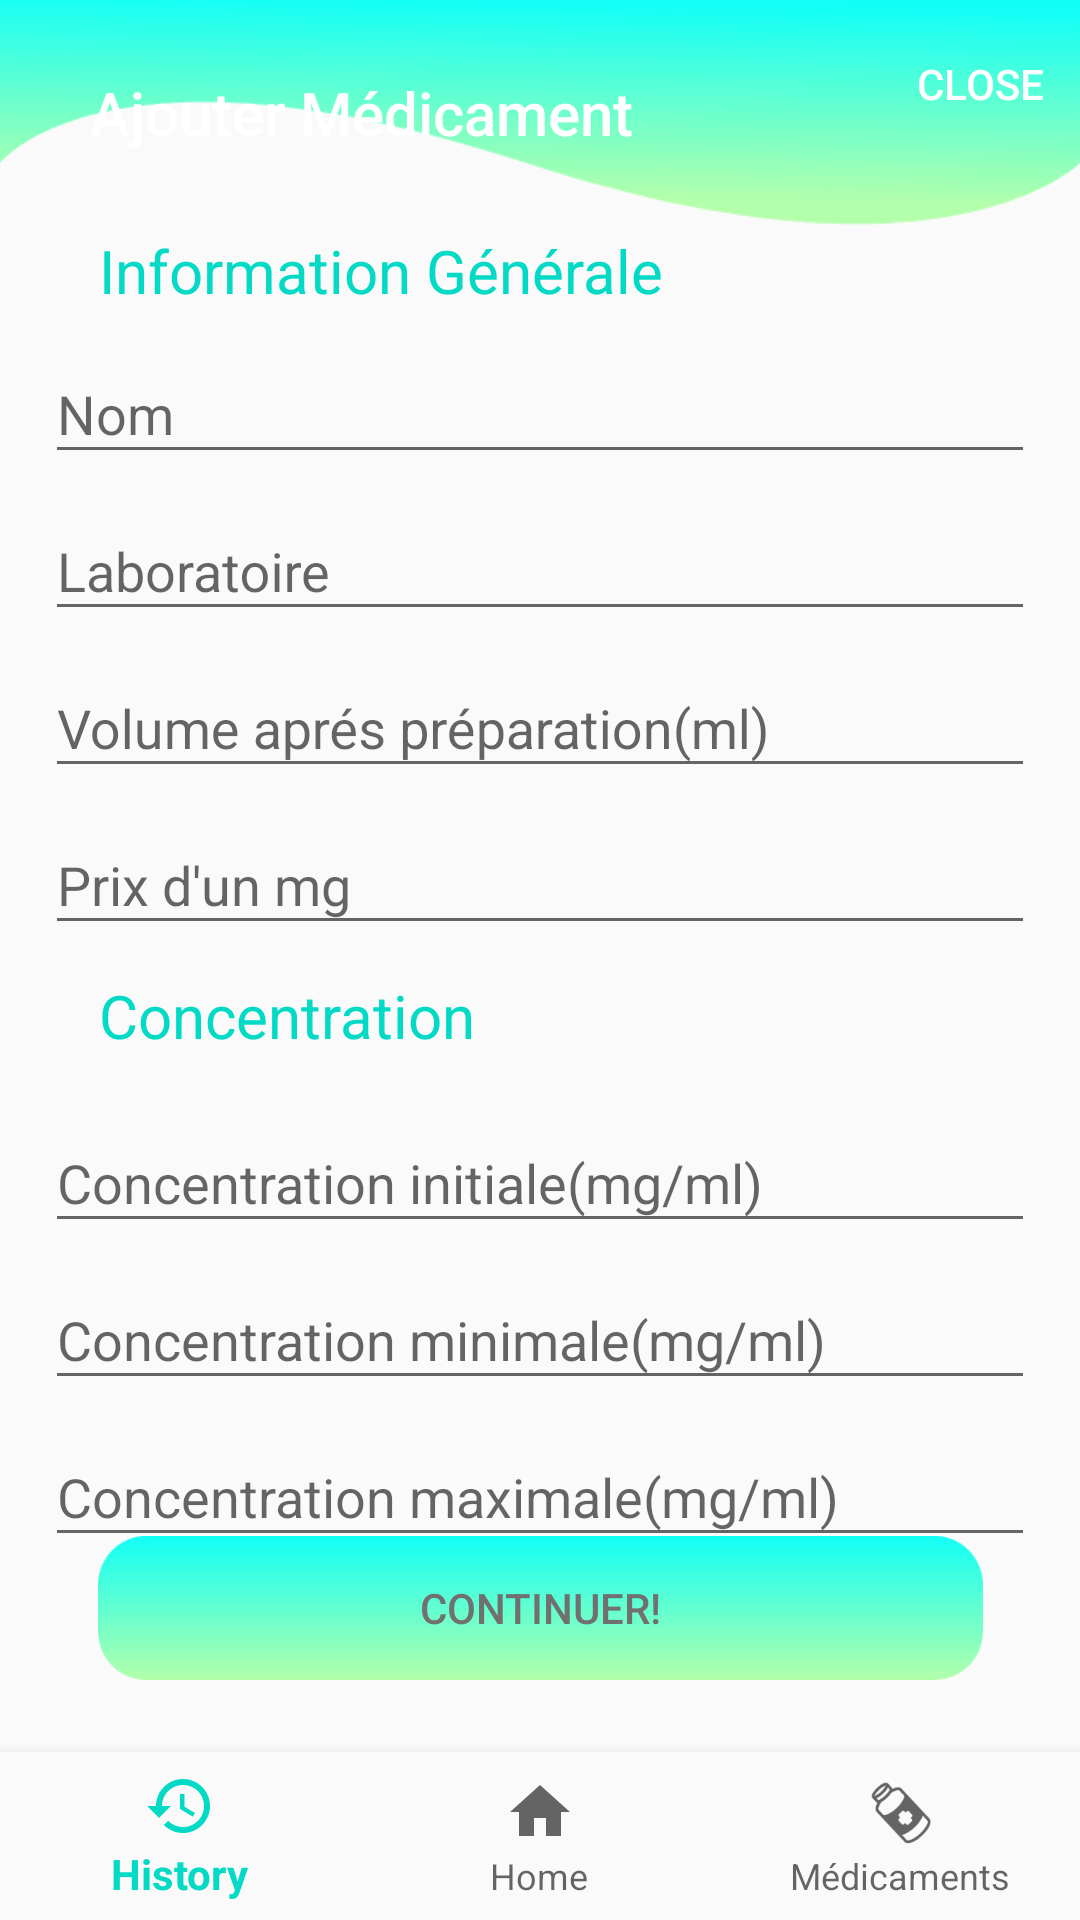

The Android layout XML behind this screen, and the referenced resources:
<!-- AndroidManifest.xml: application theme AppTheme -->
<!-- res/layout/activity_add_med.xml -->
<?xml version="1.0" encoding="utf-8"?>
<androidx.constraintlayout.widget.ConstraintLayout xmlns:android="http://schemas.android.com/apk/res/android"
    xmlns:app="http://schemas.android.com/apk/res-auto"
    xmlns:tools="http://schemas.android.com/tools"
    android:layout_width="match_parent"
    android:layout_height="match_parent"
    android:orientation="vertical"
    tools:context=".AddMed">




    <androidx.appcompat.widget.Toolbar
        android:id="@+id/toolbar"
        android:layout_width="match_parent"
        android:layout_height="75dp"
        android:background="@drawable/trace139"
        android:theme="@style/ThemeOverlay.AppCompat.Dark.ActionBar"
        app:layout_constraintBottom_toBottomOf="parent"
        app:layout_constraintEnd_toEndOf="parent"
        app:layout_constraintStart_toStartOf="parent"
        app:layout_constraintTop_toTopOf="parent"
        app:layout_constraintVertical_bias="0.0"
        app:menu="@menu/menu4"
        app:subtitleTextColor="#00FFFFFF"
        app:title="Ajouter Médicament"
        app:titleMarginStart="30dp" />

    <com.google.android.material.bottomnavigation.BottomNavigationView
        android:id="@+id/bottom_navigation"
        android:layout_width="wrap_content"
        android:layout_height="wrap_content"
        android:layout_alignParentBottom="true"
        android:background="?android:attr/windowBackground"
        app:layout_constraintBottom_toBottomOf="parent"
        app:layout_constraintEnd_toEndOf="parent"
        app:layout_constraintHorizontal_bias="0.4"
        app:layout_constraintStart_toStartOf="parent"
        app:layout_constraintTop_toTopOf="@+id/toolbar"
        app:layout_constraintVertical_bias="1.0"
        app:menu="@menu/buttom_navigation" />


    <LinearLayout
        android:id="@+id/linearLayout"
        android:layout_width="match_parent"
        android:layout_height="wrap_content"
        android:layout_alignParentTop="true"
        android:layout_marginTop="40dp"
        android:orientation="vertical"
        android:padding="15dp"
        app:layout_constraintBottom_toBottomOf="parent"
        app:layout_constraintEnd_toEndOf="parent"
        app:layout_constraintHorizontal_bias="0.0"
        app:layout_constraintStart_toStartOf="parent"
        app:layout_constraintTop_toTopOf="@+id/toolbar"
        app:layout_constraintVertical_bias="0.169">


        <TextView
            android:layout_width="248dp"
            android:layout_height="29dp"
            android:layout_marginStart="18dp"
            android:layout_marginLeft="18dp"
            android:text="Information Générale"
            android:textColor="@color/colorAccent"
            android:textSize="20sp"
            app:layout_constraintBottom_toBottomOf="@+id/bottom_navigation"
            app:layout_constraintEnd_toEndOf="parent"
            app:layout_constraintHorizontal_bias="0.0"
            app:layout_constraintStart_toStartOf="parent"
            app:layout_constraintTop_toTopOf="parent"
            app:layout_constraintVertical_bias="0.076" />

        <com.google.android.material.textfield.TextInputLayout
            android:layout_width="match_parent"
            android:layout_height="wrap_content">

            <com.google.android.material.textfield.TextInputEditText
                android:id="@+id/Medname"
                android:layout_width="match_parent"
                android:layout_height="wrap_content"
                android:hint="Nom" />

        </com.google.android.material.textfield.TextInputLayout>

        <com.google.android.material.textfield.TextInputLayout
            android:layout_width="match_parent"
            android:layout_height="wrap_content">

            <com.google.android.material.textfield.TextInputEditText
                android:id="@+id/Medlabo"
                android:layout_width="match_parent"
                android:layout_height="wrap_content"
                android:hint="Laboratoire" />

        </com.google.android.material.textfield.TextInputLayout>


        <com.google.android.material.textfield.TextInputLayout
            android:layout_width="match_parent"
            android:layout_height="wrap_content"

            app:suffixText="ml"
            app:suffixTextColor="@color/colorPrimaryDark">

            <com.google.android.material.textfield.TextInputEditText
                android:id="@+id/MedVolume"
                android:layout_width="match_parent"
                android:layout_height="wrap_content"
                android:hint="Volume aprés préparation(ml)"
                android:inputType="numberDecimal"/>

        </com.google.android.material.textfield.TextInputLayout>


        <com.google.android.material.textfield.TextInputLayout
            android:layout_width="match_parent"
            android:layout_height="wrap_content"
            app:suffixText="Da"
            app:suffixTextColor="@color/colorPrimaryDark">

            <com.google.android.material.textfield.TextInputEditText
                android:id="@+id/Medprix"
                android:layout_width="match_parent"
                android:layout_height="wrap_content"
                android:hint="Prix d'un mg"
                android:inputType="numberDecimal"/>

        </com.google.android.material.textfield.TextInputLayout>


        <TextView
            android:id="@+id/textView3"
            android:layout_width="wrap_content"
            android:layout_height="wrap_content"
            android:layout_above="@+id/bottom_navigation"
            android:layout_marginStart="18dp"
            android:layout_marginLeft="18dp"
            android:layout_marginTop="10dp"
            android:layout_marginBottom="10dp"
            android:text="Concentration"
            android:textColor="@color/colorAccent"
            android:textSize="20sp"
            app:layout_constraintBottom_toBottomOf="parent"
            app:layout_constraintEnd_toEndOf="parent"
            app:layout_constraintHorizontal_bias="0.0"
            app:layout_constraintStart_toStartOf="parent"
            app:layout_constraintTop_toTopOf="parent"
            app:layout_constraintVertical_bias="0.522" />

        <com.google.android.material.textfield.TextInputLayout
            android:layout_width="match_parent"
            android:layout_height="wrap_content"
            app:suffixText="mg/ml"
            app:suffixTextColor="@color/colorPrimaryDark">

            <com.google.android.material.textfield.TextInputEditText
                android:id="@+id/MedCI"
                android:layout_width="match_parent"
                android:layout_height="wrap_content"
                android:hint="Concentration initiale(mg/ml)"
                android:inputType="numberDecimal"/>

        </com.google.android.material.textfield.TextInputLayout>


        <com.google.android.material.textfield.TextInputLayout
            android:layout_width="match_parent"
            android:layout_height="wrap_content"
            app:suffixText="mg/ml"
            app:suffixTextColor="@color/colorPrimaryDark">

            <com.google.android.material.textfield.TextInputEditText
                android:id="@+id/Medcmin"
                android:layout_width="match_parent"
                android:layout_height="wrap_content"
                android:hint="Concentration minimale(mg/ml)"
                android:inputType="numberDecimal"/>

        </com.google.android.material.textfield.TextInputLayout>


        <com.google.android.material.textfield.TextInputLayout
            android:layout_width="match_parent"
            android:layout_height="wrap_content"
            app:suffixText="mg/ml"
            app:suffixTextColor="@color/colorPrimaryDark">

            <com.google.android.material.textfield.TextInputEditText
                android:id="@+id/Medcmax"
                android:layout_width="match_parent"
                android:layout_height="wrap_content"
                android:hint="Concentration maximale(mg/ml)"
                android:inputType="numberDecimal"
                />

        </com.google.android.material.textfield.TextInputLayout>


    </LinearLayout>

    <Button
        android:id="@+id/continuebtn"
        android:layout_width="295dp"
        android:layout_height="wrap_content"
        android:background="@drawable/calculbtn"
        android:text="Continuer!"
        android:textColor="@color/colorPrimaryDark"
        app:layout_constraintBottom_toBottomOf="parent"
        app:layout_constraintEnd_toEndOf="@+id/toolbar"
        app:layout_constraintStart_toStartOf="parent"
        app:layout_constraintTop_toTopOf="parent"
        app:layout_constraintVertical_bias="0.865" />

</androidx.constraintlayout.widget.ConstraintLayout>
<!-- resources referenced by this layout -->
<resources>
  <color name="colorAccent">#03DAC5</color>
  <color name="colorPrimaryDark">#707070</color>
  <!-- drawable calculbtn: png bitmap (drawable-hdpi, 1864 bytes) -->
  <!-- drawable trace139: png bitmap (drawable-hdpi, 7224 bytes) -->
  <style name="AppTheme" parent="Theme.AppCompat.Light.NoActionBar">
          
          <item name="colorPrimary">@color/colorAccent</item>
          <item name="colorPrimaryDark">@color/colorPrimaryDark</item>
          <item name="colorAccent">@color/colorAccent</item>
  
      </style>
</resources>
